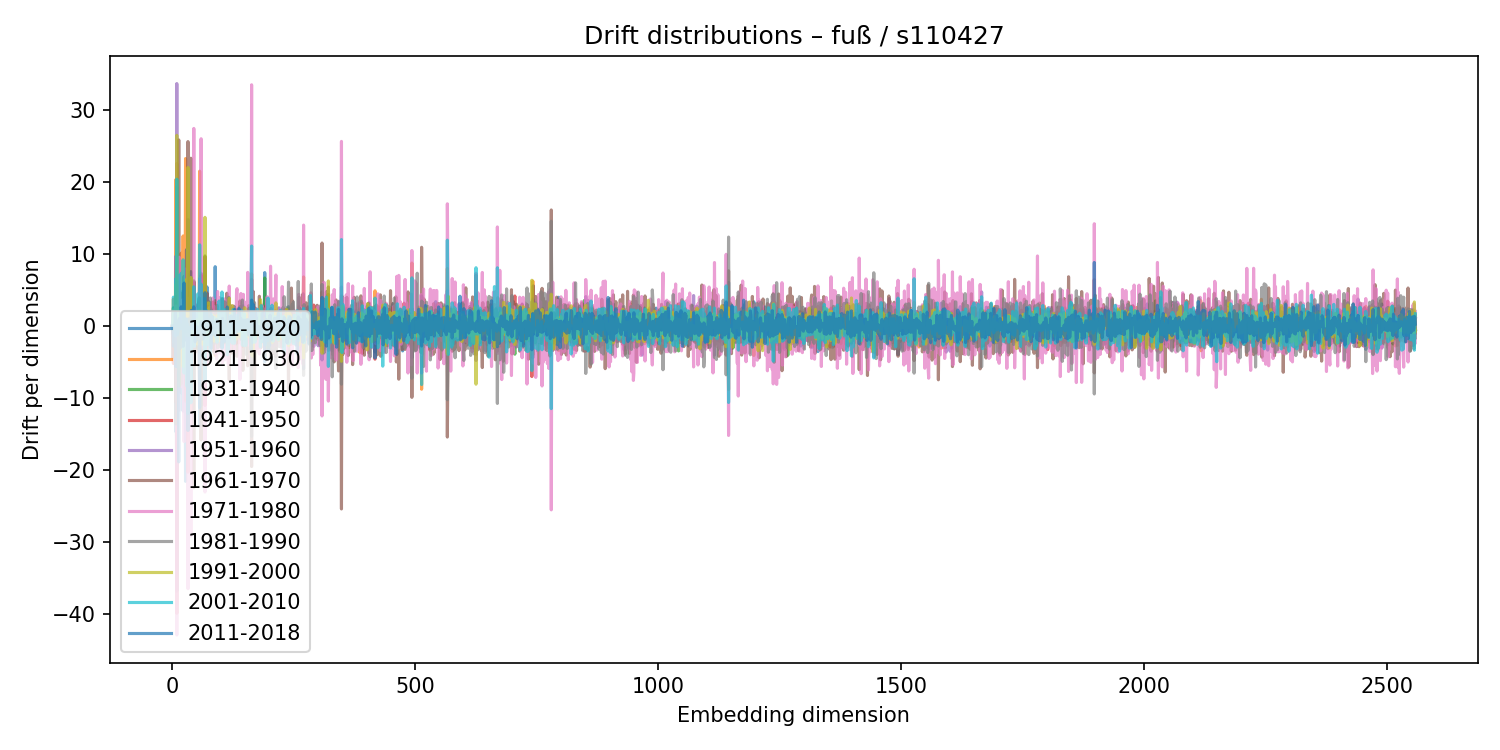

Source data for this figure (header and first rows):
1911-1920, 1921-1930, 1931-1940, 1941-1950, 1951-1960, 1961-1970, 1971-1980, 1981-1990, 1991-2000, 2001-2010, 2011-2018
-0.01518, 0.01174, -0.0167, -0.01697, 0.03247, -0.02405, -0.03115, 0.039, 0.0166, -0.01633, 0.02404
-1.019, 0.1999, -0.4977, -0.03515, 0.5967, -4.41, 2.077, 1.774, -0.4806, 1.069, -0.5169
1.62, 3.746, 2.542, -5.197, 2.206, -2.816, 1.002, -2.201, 2.244, 4.015, -2.806
-0.9259, 0.2056, 0.2859, 1.404, -1.186, 2.068, -0.2139, -0.6015, 0.1677, 0.2716, -1.193
0.05246, -0.05509, 0.09111, 0.06552, -0.1478, 0.05838, 0.2106, -0.1467, -0.08416, 0.03342, -0.1037
0.6251, -0.04296, -1.465, 0.1093, 1.079, 0.8762, -0.4373, 0.1176, -0.6125, 0.9298, -0.7903
0.007108, -1.012, -0.03413, -0.3389, 0.2318, 1.675, -1.049, -0.145, 0.2435, -1.375, 1.913
-14.68, 20.34, -6.03, -10.57, 9.69, 4.133, 2.804, -13.59, 5.783, 6.583, -5.623
0.2495, -0.1083, -0.3329, 0.3932, -0.6669, 0.9435, -0.3305, 0.2162, -0.3282, 0.1529, -0.456
-36.81, 22.58, 19.32, -39.9, 33.69, -4.801, -42.92, -7.561, 26.5, 20.4, -4.176
-1.682, 1.987, 0.2183, -0.5378, -0.3628, 2.014, -2.946, 1.307, 0.4091, -1.222, 0.6109
-1.082, 0.8209, -0.6055, -0.2183, -0.2048, 1.269, -0.7362, -0.4258, 2.319, -0.8402, -2.656
-0.4303, 0.2063, -0.3081, 0.4355, -0.1057, 0.637, -0.3604, -0.3871, 0.01763, 0.2205, -0.02936
2.073, 6.679, -1.782, -7.243, 0.3769, 25.87, -11.73, -4.972, -4.727, 6.956, -18.87
-3.564, 4.987, -8.234, 3.381, -1.23, 0.1928, 9.568, 0.384, -8.312, 0.7843, 1.029
1.513, -0.1427, -0.6817, 1.543, -0.06361, 2.383, -4.991, 0.8579, 0.1873, 0.4042, -0.4583
-0.1257, -0.1909, -0.2155, -0.8952, 0.1517, 1.189, 0.9884, -1.456, 0.2422, 1.663, -3.061
2.382, -2.43, 0.7298, 0.7241, 0.8552, 4.579, -5.977, 0.5758, -0.3813, -0.3697, -1.105
-9.27, 10.12, -8.049, -0.2133, 4.767, -0.5878, -8.429, 0.04772, -1.423, 7.326, 2.674
0.1845, 0.0522, -0.2916, 0.1592, -0.1937, 0.1363, 0.06782, 0.1724, -0.4551, 0.3526, -0.1824
0.07992, -0.04922, 0.1208, 0.2147, -0.1183, -0.1873, 1.136, -1.116, 0.02759, 0.5854, -0.4189
-0.3243, 0.8185, -0.7014, -0.3503, 0.4064, -3.071, 2.742, -0.1494, -0.1182, 0.5956, 0.3062
-11.81, 12.52, -1.548, -1.954, 2.496, -2.056, 3.762, -2.109, -5.637, 9.202, -2.816
-2.098, 0.4025, 2.121, -1.419, 0.4226, 1.006, -3.124, 0.1584, 2.896, -2.886, 0.2544
-2.137, -3.217, 3.168, 2.894, 2.85, 6.916, -16.05, 6.05, 0.3481, -6.524, 5.972
1.536, -0.09687, -1.119, 1.378, -1.78, -1.385, 0.3549, 2.199, 0.0107, -0.01972, -0.2477
0.004642, -0.2571, 0.2444, -0.4117, 0.2868, -0.7506, -0.07781, 1.222, -0.3053, -0.5612, 0.2393
-21.57, 23.28, 0.4841, -10.22, 3.312, -10.44, 7.935, 0.8429, 6.422, -2.449, 1.02
-0.4829, 0.9219, 0.3676, -0.8872, -0.2533, 3.91, -2.531, -0.802, 0.1429, 0.9924, -1.959
-1.622, -4.631, 3.564, 0.6883, -4.924, 10.59, -13.44, 10.58, -1.251, -8.289, -1.083
-0.3519, 0.2491, -2.613, 1.529, 2.118, -2.828, -1.471, 3.296, 0.08878, -1.558, -0.1236
0.7151, 0.2627, -0.9077, 0.03201, 0.3049, -0.04402, 0.608, -0.5551, -0.3703, 0.2834, -0.3337
5.337, -6.254, 7.203, -20.3, 14.8, 25.63, -36.48, -0.7733, 22.03, -12.15, -14.51
-0.1204, 0.2056, 0.4532, -0.8399, 0.7713, -1.78, -1.333, 3.843, -1.388, -1.62, 0.9943
-0.1999, 0.3148, -0.1181, -0.02039, 0.1006, 0.1529, -0.611, 0.3361, 0.04403, -0.1591, 0.2853
2.486, -2.648, 1.105, -0.5185, -0.7684, 2.359, -3.762, 2.511, 0.2442, -1.487, -0.8473
0.2079, 0.1907, 0.8439, -0.617, -0.5112, 0.6625, -0.01751, -0.4145, -0.2142, -0.697, 0.8111
-0.203, -0.2186, -0.07553, 0.06033, 0.1386, 0.7414, -1.228, 0.4601, 0.328, -0.6444, 0.5814
7.565, -11.65, 2.64, 1.484, -2.323, 23.32, -29.16, 6.744, 6.75, -10.66, 0.8817
-2.996, 0.9946, -1.511, -2.345, 3.363, -4.056, 1.18, 0.5052, 4.759, -5.415, 2.189
-0.2678, -0.0554, -1.56, 1.002, 1.061, 0.8042, -0.1042, -1.247, -0.4584, 0.3015, 0.6975
0.9049, -0.1275, 0.7751, -0.05701, 0.2716, -0.1865, 0.5302, -1.192, -1.254, 0.8287, 0.04049
-1.289, 1.549, 0.5293, 0.6243, -1.395, 0.454, 0.969, -0.03242, -1.412, 0.7677, -0.3423
0.1184, -0.1201, -0.3575, -0.01748, 0.3477, 0.9909, -2.159, 0.9244, 0.0845, -0.2802, 0.1033
-1.872, 6.143, 6.292, 1.041, -2.728, -22.45, 27.46, -7.803, 0.294, 5.46, 2.676
-0.03393, -1.353, 0.1889, 2.06, -3.654, 6.043, -2.866, 0.03304, 0.5642, -2.791, 0.9637
-0.07204, 0.1236, -0.07549, 0.01359, 0.5176, -1.528, 0.4811, 0.6176, 0.2638, -0.7654, 0.4548
-2.034, 2.918, -1.955, -2.225, 3.036, 0.5976, 0.337, -2.149, -0.7214, 1.734, -2.182
1.337, -1.126, -1.031, -0.2662, 1.502, -3.602, 2.464, 0.8529, 0.8841, -0.8251, -0.1841
0.3885, -0.7143, 0.697, -0.1085, -0.3693, 1.548, -0.2348, -1.053, -0.01609, -0.1611, -0.3182
0.1181, 0.3853, -0.3683, 0.05255, -0.1119, 0.2407, 1.261, -1.469, -0.2665, 0.7425, -0.09817
0.4094, -0.1921, 0.6153, -0.8126, 0.01624, -1.294, -0.7028, 1.662, 0.8789, -1.088, -0.5243
0.4719, 1.391, -3.079, 1.6, -0.9232, 1.801, -0.5778, -0.512, -2.524, 4.456, -1.866
-1.769, 1.565, -0.2907, -0.1317, -0.3394, 0.497, 1.133, -1.017, -0.5378, 0.5185, -0.7369
2.457, -1.175, 0.5295, -0.09208, -0.8067, 3.262, -1.154, -0.3808, -0.7213, -1.225, -1.274
3.65, -1.512, 2.109, -0.08005, -1.485, -1.165, -0.1983, 3.933, -0.9895, -0.2321, -0.7519
-13.89, 21.52, -7.984, -10.06, 6.586, -2.186, 5.814, -7.693, 2.135, 11.29, -11.31
0.133, -0.1817, 1.219, -0.9707, 0.1248, 0.4832, -0.2085, -0.6819, 0.3854, -0.03531, 0.02642
0.202, 0.5914, -1.269, 1.802, 1.743, 1.071, -2.678, -2.056, 0.9569, 1.392, -0.4189
7.346, -4.148, -1.629, 7.09, -3.095, -15.83, 26.03, -11.05, -1.841, 5.822, 0.5979
... 2,500 more rows
